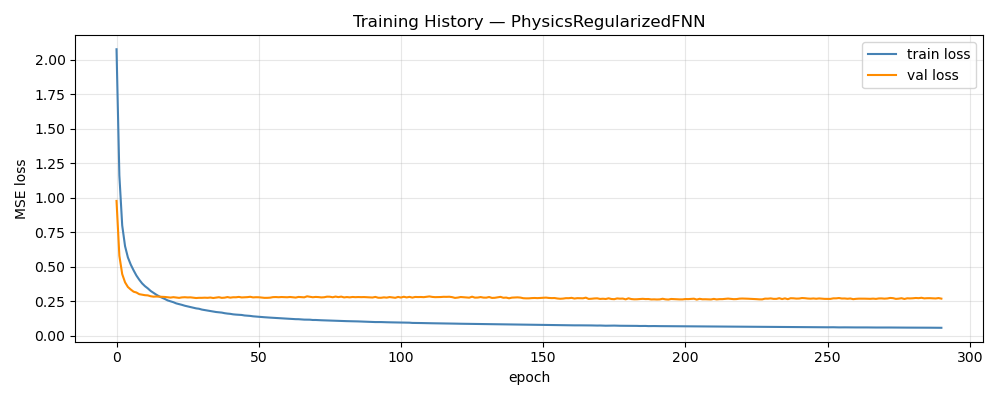

Values plotted in this chart, from the file beside it:
epoch, train_loss, val_loss, train_rmse, val_rmse
1, 2.076, 0.9763, 1.258, 0.2705
2, 1.16, 0.5787, 0.9698, 0.1984
3, 0.7986, 0.4458, 0.8107, 0.1727
4, 0.6484, 0.3862, 0.7325, 0.1581
5, 0.5666, 0.3522, 0.6863, 0.1491
6, 0.5148, 0.3341, 0.6548, 0.1444
7, 0.4731, 0.3183, 0.6304, 0.1402
8, 0.4352, 0.3123, 0.6052, 0.138
9, 0.4048, 0.3002, 0.5847, 0.1351
10, 0.3784, 0.2963, 0.5669, 0.1334
11, 0.3583, 0.2929, 0.5518, 0.1328
12, 0.3423, 0.2914, 0.5403, 0.1321
13, 0.3237, 0.2853, 0.5261, 0.1304
14, 0.3103, 0.2822, 0.5155, 0.1291
15, 0.2964, 0.2833, 0.5048, 0.1291
16, 0.2846, 0.2823, 0.4946, 0.1288
17, 0.2745, 0.2815, 0.4859, 0.1292
18, 0.2654, 0.2801, 0.4777, 0.1286
19, 0.2549, 0.2782, 0.4687, 0.1278
20, 0.2482, 0.2756, 0.4629, 0.1275
21, 0.242, 0.2785, 0.4575, 0.1282
22, 0.2334, 0.276, 0.4498, 0.1274
23, 0.2284, 0.2735, 0.4444, 0.127
24, 0.2228, 0.277, 0.4389, 0.1277
25, 0.2164, 0.2781, 0.4327, 0.1282
26, 0.2115, 0.2766, 0.4282, 0.1278
27, 0.2073, 0.2772, 0.4243, 0.1275
28, 0.2016, 0.2744, 0.4183, 0.1269
29, 0.1973, 0.2723, 0.4134, 0.1273
30, 0.1945, 0.2739, 0.4106, 0.1275
31, 0.1886, 0.2738, 0.4043, 0.1274
32, 0.1851, 0.2748, 0.4007, 0.1282
33, 0.1812, 0.2739, 0.3961, 0.1276
34, 0.1781, 0.2759, 0.3925, 0.1282
35, 0.175, 0.2725, 0.3894, 0.1272
36, 0.1709, 0.2753, 0.3847, 0.1277
37, 0.169, 0.2782, 0.3825, 0.1283
38, 0.1667, 0.2736, 0.3794, 0.128
39, 0.1624, 0.2751, 0.3744, 0.128
40, 0.1596, 0.2793, 0.3708, 0.1283
41, 0.1576, 0.2751, 0.3686, 0.1277
42, 0.1541, 0.2779, 0.3638, 0.1282
43, 0.1522, 0.2777, 0.362, 0.1286
44, 0.1511, 0.2804, 0.3603, 0.1285
45, 0.1495, 0.2767, 0.3581, 0.1282
46, 0.1459, 0.2775, 0.3538, 0.1284
47, 0.1443, 0.2787, 0.3513, 0.1279
48, 0.1427, 0.2813, 0.3491, 0.1289
49, 0.1398, 0.277, 0.3453, 0.1277
50, 0.1383, 0.2782, 0.3431, 0.1281
51, 0.1365, 0.2779, 0.3404, 0.1282
52, 0.135, 0.276, 0.3382, 0.1283
53, 0.1331, 0.2737, 0.3358, 0.127
54, 0.1313, 0.2738, 0.3333, 0.1273
55, 0.1303, 0.275, 0.3316, 0.1274
56, 0.129, 0.2788, 0.3296, 0.1277
57, 0.1278, 0.2794, 0.3279, 0.128
58, 0.126, 0.2782, 0.3253, 0.1277
59, 0.1254, 0.2796, 0.3241, 0.1283
60, 0.1238, 0.2784, 0.3219, 0.1272
... 231 more rows
